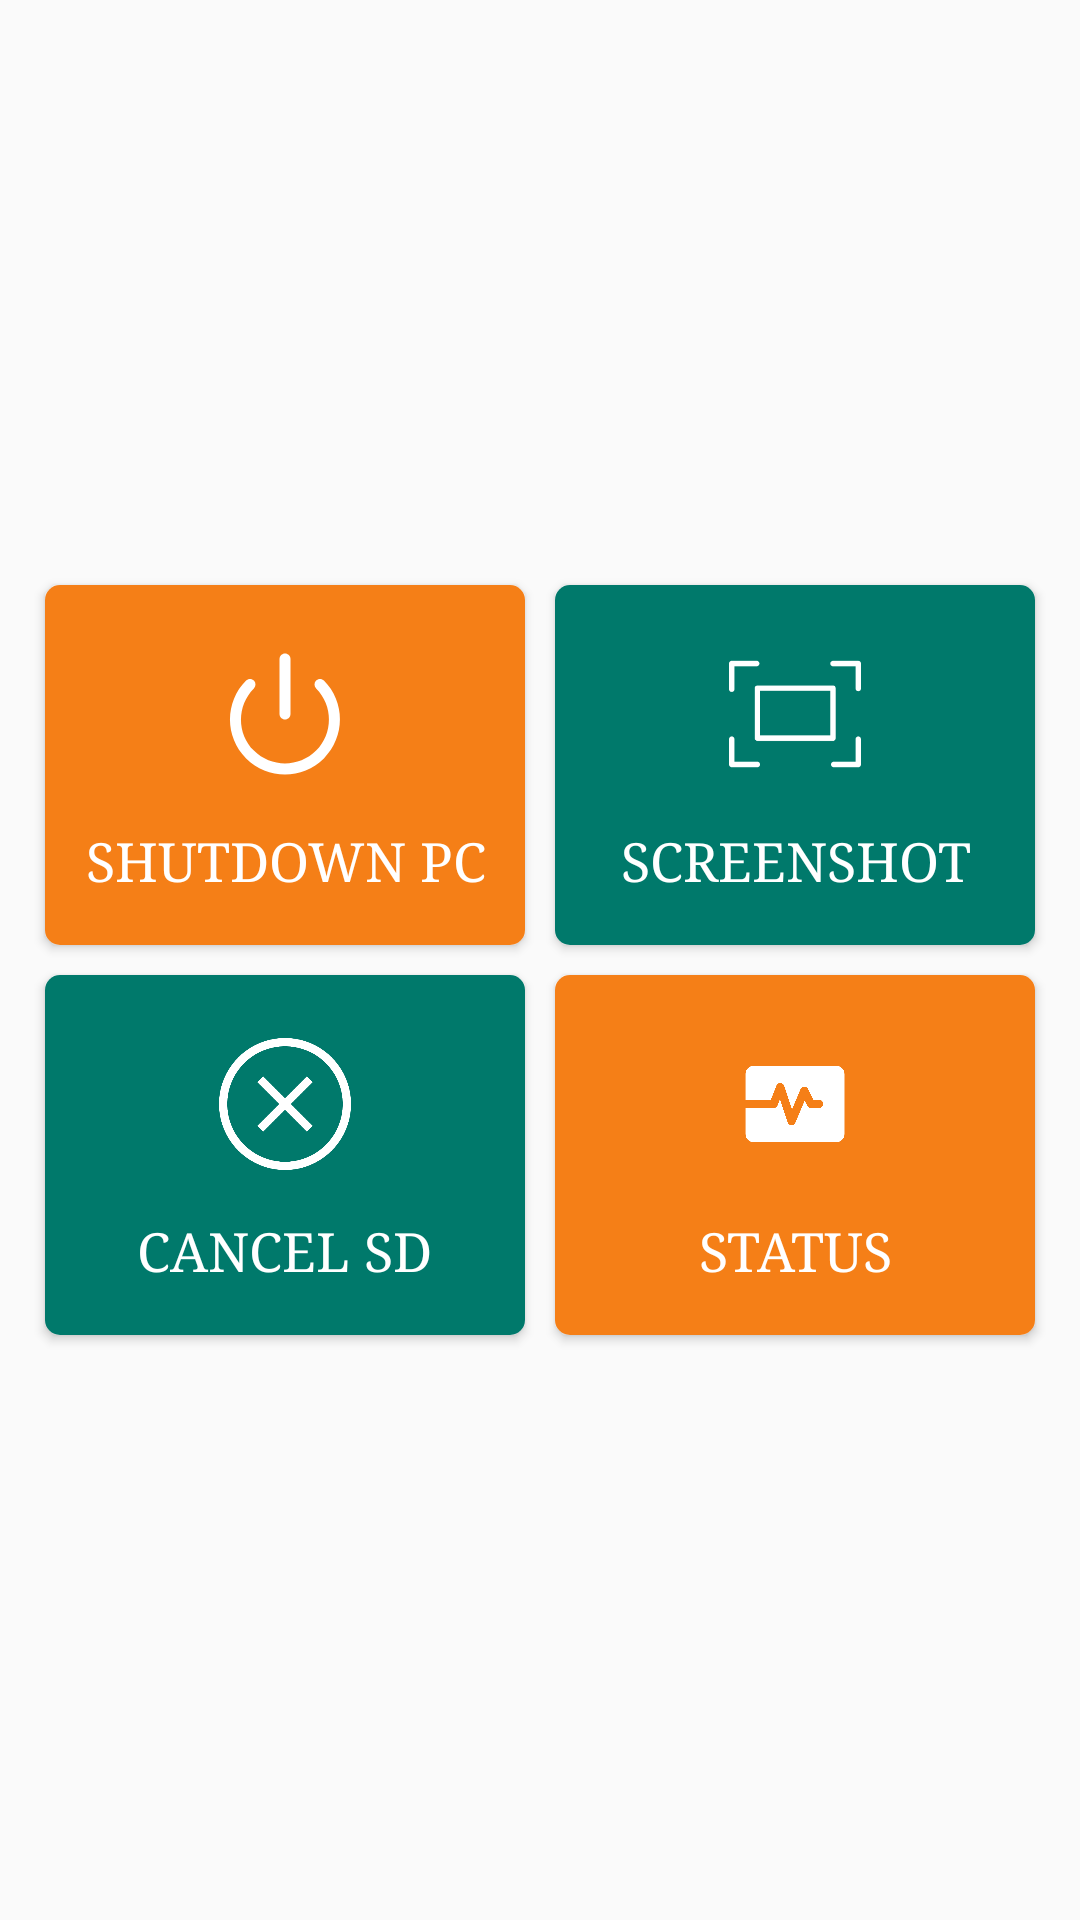

Produce the Android XML layout that renders to this screen, including the resource entries it uses.
<!-- AndroidManifest.xml: application theme AppTheme -->
<!-- res/layout/fragment_one.xml -->
<?xml version="1.0" encoding="utf-8"?>
<LinearLayout
    xmlns:android="http://schemas.android.com/apk/res/android"
    xmlns:app="http://schemas.android.com/apk/res-auto"
    xmlns:tools="http://schemas.android.com/tools"
    android:layout_width="match_parent"
    android:layout_height="match_parent"

    android:orientation="vertical"
android:gravity="center"
    android:id="@+id/ll">

    <LinearLayout
        android:clipToPadding="true"
        android:gravity="center"

        android:orientation="horizontal"
        android:layout_width="match_parent"
        android:layout_height="wrap_content">
        <android.support.v7.widget.CardView
            android:foreground="?android:attr/selectableItemBackground"
            android:clickable="true"
            android:onClick="shut"
            android:layout_width="160dp"
            android:id="@+id/crd1"

            android:elevation="25dp"
            app:cardCornerRadius="5dp"
            android:innerRadius="1dp"
            android:thicknessRatio="1.9"

            android:layout_height="120dp"
            android:layout_margin="5dp">




            <LinearLayout
                android:layout_width="match_parent"
                android:layout_height="match_parent"
                android:orientation="vertical"
                android:background="#F57F17"
                android:gravity="center">
                <ImageView
                    android:layout_width="64dp"
                    android:layout_height="64dp"

                    android:src="@drawable/ic_p"

                    android:padding="10dp"/>


                <TextView
                    android:layout_width="wrap_content"
                    android:layout_height="wrap_content"
                    android:gravity="center"
                    android:text="SHUTDOWN PC"
                    android:id="@+id/t1"
                    android:textSize="18dp"
                    android:padding="5dp"
                    android:textColor="#ffff"/>

            </LinearLayout>
        </android.support.v7.widget.CardView>
        <android.support.v7.widget.CardView
            android:foreground="?android:attr/selectableItemBackground"
            android:clickable="true"
            android:onClick="encr"
            android:layout_width="160dp"
            android:id="@+id/crd2"
            android:elevation="15dp"
            app:cardCornerRadius="5dp"
            android:innerRadius="1dp"
            android:thicknessRatio="1.9"

            android:layout_height="120dp"
            android:layout_margin="5dp">
            <LinearLayout
                android:layout_width="match_parent"
                android:layout_height="match_parent"
                android:orientation="vertical"
android:background="#00796B"
                android:gravity="center">
                <ImageView
                    android:layout_width="64dp"
                    android:layout_height="64dp"

                    android:src="@drawable/ic_scr"
                    android:padding="10dp"/>


                <TextView
                    android:layout_width="wrap_content"
                    android:layout_height="wrap_content"
                    android:gravity="center"
                    android:text="SCREENSHOT"
                    android:id="@+id/t11"
                    android:textSize="18dp"
                    android:padding="5dp"
                    android:textColor="#ffff"/>

            </LinearLayout>
        </android.support.v7.widget.CardView>
    </LinearLayout>


    <LinearLayout
        android:clipToPadding="true"
        android:gravity="center"

        android:orientation="horizontal"
        android:layout_width="match_parent"
        android:layout_height="wrap_content">
        <android.support.v7.widget.CardView
            android:foreground="?android:attr/selectableItemBackground"
            android:clickable="true"
            android:onClick="encr"
            android:layout_width="160dp"
            android:id="@+id/crd3"

            android:elevation="15dp"
            app:cardCornerRadius="5dp"
            android:innerRadius="1dp"
            android:thicknessRatio="1.9"

            android:layout_height="120dp"
            android:layout_margin="5dp">




            <LinearLayout
                android:layout_width="match_parent"
                android:layout_height="match_parent"
                android:orientation="vertical"
                android:background="#00796B"
                android:gravity="center">
                <ImageView
                    android:layout_width="64dp"
                    android:layout_height="64dp"

                    android:src="@drawable/ic_can"

                    android:padding="10dp"/>


                <TextView
                    android:layout_width="wrap_content"
                    android:layout_height="wrap_content"
                    android:gravity="center"
                    android:text="CANCEL SD"
                    android:id="@+id/t22"
                    android:textSize="18dp"
                    android:padding="5dp"
                    android:textColor="#ffff"/>

            </LinearLayout>
        </android.support.v7.widget.CardView>
        <android.support.v7.widget.CardView
            android:foreground="?android:attr/selectableItemBackground"
            android:clickable="true"
            android:onClick="encr"
            android:layout_width="160dp"
            android:id="@+id/crd4"
            android:elevation="15dp"
            app:cardCornerRadius="5dp"
            android:innerRadius="1dp"
            android:thicknessRatio="1.9"

            android:layout_height="120dp"
            android:layout_margin="5dp">
            <LinearLayout
                android:layout_width="match_parent"
                android:layout_height="match_parent"
                android:orientation="vertical"
                android:background="#F57F17"
                android:gravity="center">
                <ImageView
                    android:layout_width="64dp"
                    android:layout_height="64dp"

                    android:src="@drawable/ic_stat"
                    android:padding="10dp"/>


                <TextView
                    android:layout_width="wrap_content"
                    android:layout_height="wrap_content"
                    android:gravity="center"
                    android:text="STATUS"
                    android:id="@+id/t12"
                    android:textSize="18dp"
                    android:padding="5dp"
                    android:textColor="#ffff"/>

            </LinearLayout>
        </android.support.v7.widget.CardView>
    </LinearLayout>






</LinearLayout>
<!-- resources referenced by this layout -->
<resources>
  <!-- drawable ic_can (drawable) -->
  <vector android:height="24dp" android:viewportHeight="32"
      android:viewportWidth="32" android:width="24dp" xmlns:android="http://schemas.android.com/apk/res/android">
      <path android:fillColor="#00000000"
          android:pathData="M16,16m-15,0a15,15 0,1 1,30 0a15,15 0,1 1,-30 0"
          android:strokeColor="#ffffff" android:strokeLineJoin="round" android:strokeWidth="2"/>
      <path android:fillColor="#00000000" android:pathData="M10,10L22,22"
          android:strokeColor="#ffffff" android:strokeLineJoin="round" android:strokeWidth="2"/>
      <path android:fillColor="#00000000" android:pathData="M22,10L10,22"
          android:strokeColor="#ffffff" android:strokeLineJoin="round" android:strokeWidth="2"/>
  </vector>
  <!-- drawable ic_p (drawable) -->
  <vector android:height="24dp" android:viewportHeight="96"
      android:viewportWidth="96" android:width="24dp" xmlns:android="http://schemas.android.com/apk/res/android">
      <path android:fillColor="#ffffff" android:pathData="M48,91.98c-10.243,0 -20.486,-3.898 -28.284,-11.696c-15.596,-15.596 -15.596,-40.973 0,-56.568c1.562,-1.562 4.095,-1.562 5.657,0c1.562,1.562 1.562,4.095 0,5.657c-12.477,12.477 -12.477,32.778 0,45.255c12.476,12.476 32.778,12.476 45.255,0c12.476,-12.478 12.476,-32.779 0,-45.256c-1.562,-1.562 -1.562,-4.095 0,-5.657c1.562,-1.562 4.096,-1.562 5.656,0c15.596,15.596 15.596,40.973 0,56.568C68.486,88.082 58.243,91.98 48,91.98z"/>
      <path android:fillColor="#ffffff" android:pathData="M52,48c0,2.209 -1.791,4 -4,4l0,0c-2.209,0 -4,-1.791 -4,-4V8c0,-2.209 1.791,-4 4,-4l0,0c2.209,0 4,1.791 4,4V48z"/>
  </vector>
  <!-- drawable ic_stat (drawable) -->
  <vector android:height="24dp" android:viewportHeight="64"
      android:viewportWidth="64" android:width="24dp" xmlns:android="http://schemas.android.com/apk/res/android">
      <path android:fillColor="#ffffff" android:pathData="M52,13.475H12c-2.2,0 -4,1.8 -4,4v12.481h12.301l2.688,-6.877c0.307,-0.785 1.094,-1.299 1.914,-1.271c0.842,0.022 1.581,0.569 1.847,1.368l3.803,11.437l4.104,-9.763c0.302,-0.717 0.992,-1.194 1.77,-1.223c0.802,-0.034 1.502,0.396 1.855,1.089l2.676,5.241h2.709c1.104,0 2,0.896 2,2s-0.896,2 -2,2h-3.934c-0.752,0 -1.439,-0.421 -1.781,-1.09l-1.275,-2.499l-4.499,10.7c-0.313,0.744 -1.041,1.225 -1.843,1.225c-0.026,0 -0.052,0 -0.078,-0.002c-0.833,-0.031 -1.558,-0.576 -1.821,-1.367L24.7,29.689l-1.17,2.995c-0.3,0.767 -1.039,1.272 -1.863,1.272H8v12.568c0,2.2 1.8,4 4,4h40c2.2,0 4,-1.8 4,-4v-29.05C56,15.275 54.2,13.475 52,13.475z"/>
  </vector>
  <style name="AppTheme" parent="Theme.AppCompat.Light.NoActionBar">
          
          <item name="colorPrimary">@color/colorPrimary</item>
          <item name="colorPrimaryDark">@color/colorPrimaryDark</item>
          <item name="colorAccent">@color/colorAccent</item>
          <item name="android:textColorPrimary">@android:color/primary_text_light</item>
          <item name="android:textColorPrimaryInverse">@android:color/primary_text_light</item>
          <item name="android:typeface">serif</item>
          
      </style>
  <color name="colorPrimary">#3F51B5</color>
  <color name="colorPrimaryDark">#303F9F</color>
  <color name="colorAccent">#FF4081</color>
</resources>
